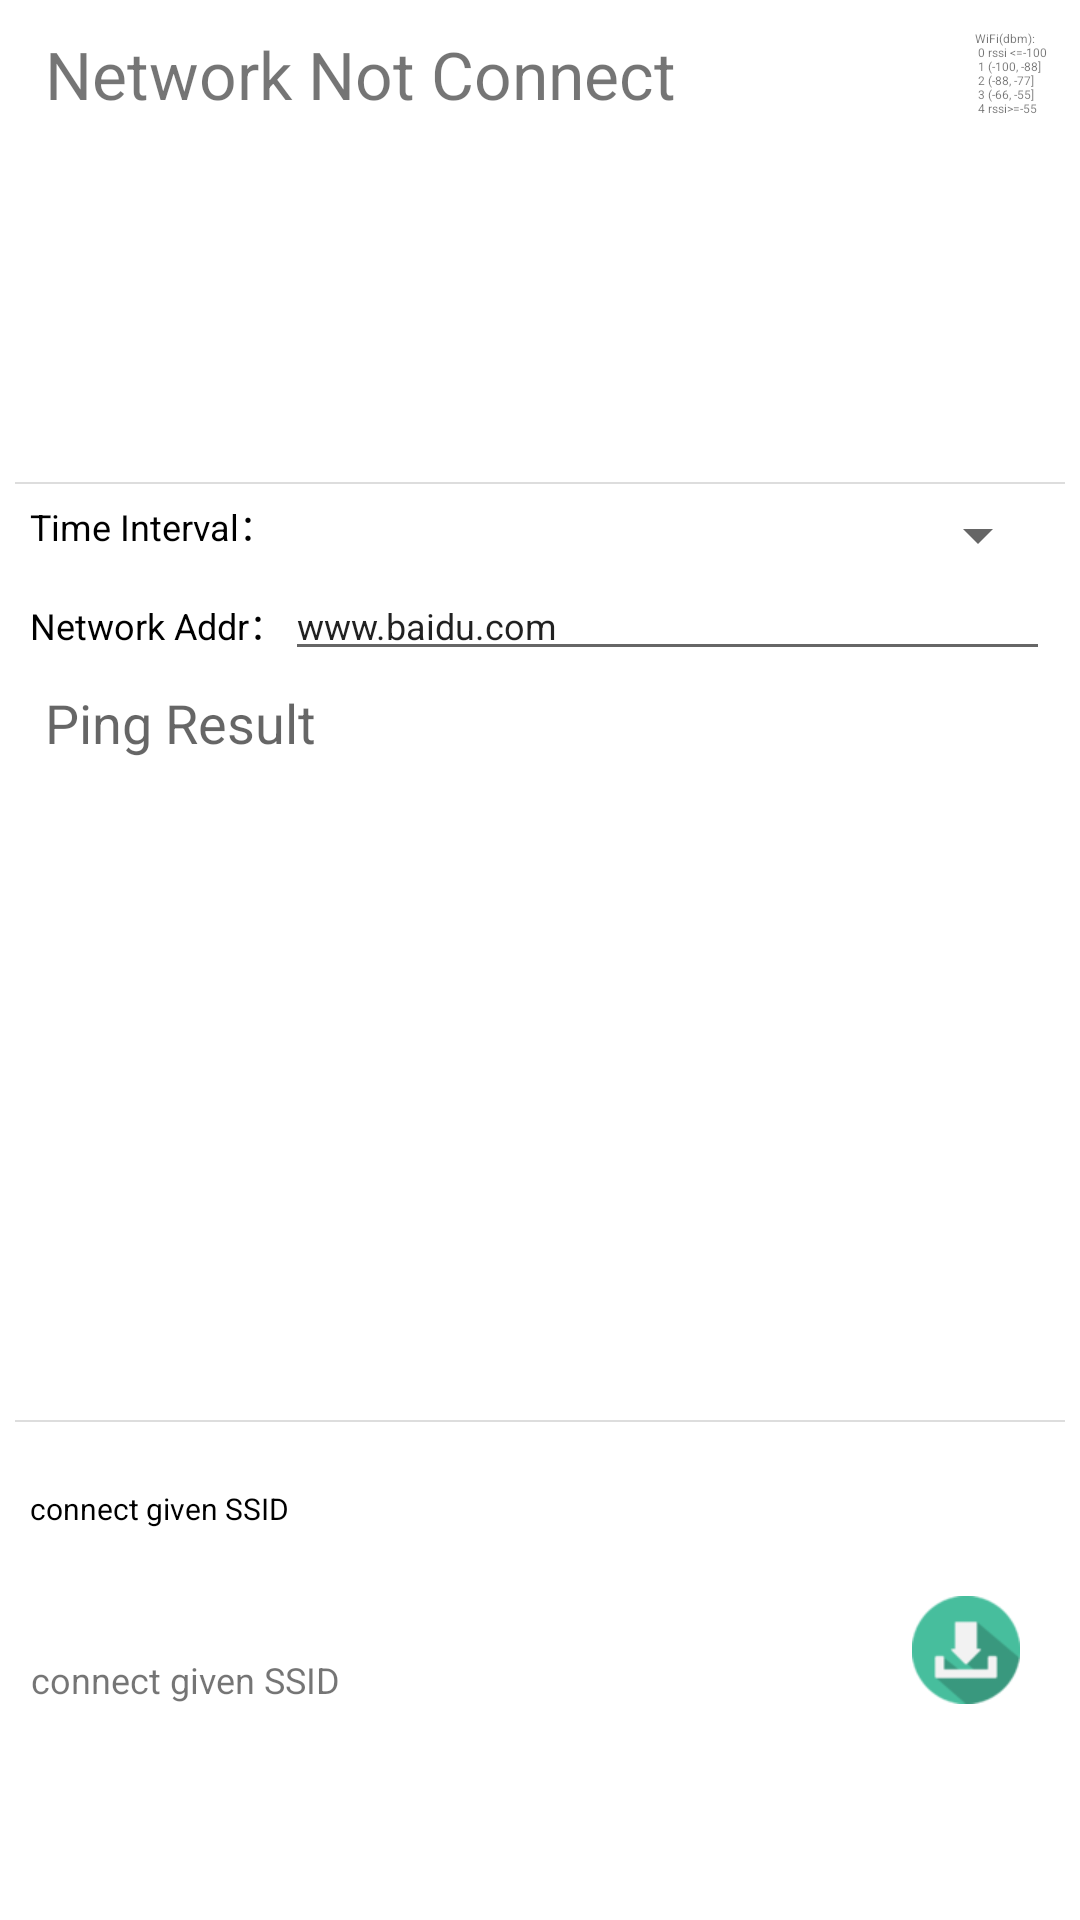

The Android layout XML behind this screen, and the referenced resources:
<!-- AndroidManifest.xml: application theme AppTheme -->
<!-- res/layout/activity_network.xml -->
<LinearLayout xmlns:android="http://schemas.android.com/apk/res/android"
    xmlns:tools="http://schemas.android.com/tools"
    android:layout_width="match_parent"
    android:layout_height="match_parent"
    android:background="@android:color/white"
    android:orientation="vertical"
    android:padding="@dimen/margin_10" >

    

    <LinearLayout
        android:layout_width="match_parent"
        android:layout_height="0dp"
		android:layout_marginLeft="@dimen/margin_10"
		android:layout_marginBottom="@dimen/margin_10"
        android:layout_weight="2"
        android:orientation="horizontal" >
		<LinearLayout
			android:layout_width="0dp"
			android:layout_height="match_parent"
			android:layout_margin="@dimen/margin_10"
			android:layout_weight="12"
			android:orientation="vertical" >
			<TextView
				android:id="@+id/tv_show_status"
				android:layout_width="match_parent"
				android:layout_height="wrap_content"
				android:hint="@string/network_info"
				android:minHeight="@dimen/margin_20"
				android:text="@string/network_not_connect"
				android:textColor="@color/lightgreen"
				android:textSize="@dimen/tx_size_32" />

			<TextView
				android:id="@+id/tv_signal_strength"
				android:layout_width="match_parent"
				android:layout_height="wrap_content"
				android:minHeight="@dimen/margin_20"
				android:textColor="@color/darkorange"
				android:textSize="@dimen/tx_size_24" />

			<TextView
				android:id="@+id/tv_signal_strength_3G"
				android:layout_width="match_parent"
				android:layout_height="wrap_content"
				android:minHeight="@dimen/margin_20"
				android:textColor="@color/darkorange"
				android:textSize="@dimen/tx_size_24" />
		</LinearLayout>
		<LinearLayout
			android:layout_width="0dp"
			android:layout_height="match_parent"
			android:layout_margin="@dimen/margin_10"
			android:layout_weight="1"
			android:orientation="horizontal" >
			<TextView
				android:id="@+id/tv_show_status0000"
				android:layout_width="match_parent"
				android:layout_height="wrap_content"
				android:hint="@string/network_info"
				android:minHeight="@dimen/margin_20"
				android:text="@string/network_msg"
				android:textColor="@color/gray"
				android:textSize="@dimen/tx_size_8" />
		</LinearLayout>
    </LinearLayout>

    <LinearLayout style="@style/common_horizontal_division_line_style" />

    

    <LinearLayout
        android:layout_width="match_parent"
        android:layout_height="0dp"
        android:layout_margin="@dimen/margin_10"
        android:layout_weight="4"
        android:orientation="vertical" >

        <LinearLayout
            android:layout_width="match_parent"
            android:layout_height="wrap_content"
            android:orientation="horizontal" >

            <TextView
                android:layout_width="wrap_content"
                android:layout_height="wrap_content"
                android:text="@string/time_interval"
                android:textColor="@android:color/black"
                android:textSize="@dimen/tx_size_20" />

            

            <Spinner
                android:id="@+id/spinner_time_count"
                android:layout_width="match_parent"
                android:layout_height="wrap_content"
                android:textColor="#ffffff" />
        </LinearLayout>

        <LinearLayout
            android:layout_width="match_parent"
            android:layout_height="wrap_content"
            android:orientation="horizontal" >

            <TextView
                android:layout_width="wrap_content"
                android:layout_height="wrap_content"
                android:text="@string/network_addr"
                android:textColor="@android:color/black"
                android:textSize="@dimen/tx_size_20" />

            <EditText
                android:id="@+id/web"
                android:layout_width="match_parent"
                android:layout_height="wrap_content"
                android:text="@string/baidu"
                android:textColor="@color/darkorange"
                android:textSize="@dimen/tx_size_20" />
        </LinearLayout>

        <LinearLayout
            android:layout_width="match_parent"
            android:layout_height="wrap_content"
            android:orientation="horizontal" >
	        <TextView
	            android:id="@+id/result"
	            android:layout_width="wrap_content"
	            android:layout_height="wrap_content"
	            android:layout_margin="@dimen/margin_10"
	            android:hint="@string/network_ping_result"
	            android:textColor="@color/darkorange"
	            android:textSize="@dimen/tx_size_24" />
	        <TextView
	            android:id="@+id/success_percentage"
	            android:layout_width="wrap_content"
	            android:layout_height="wrap_content"
	            android:layout_margin="@dimen/margin_10"
	            android:textColor="@color/darkgray"
	            android:layout_marginLeft="@dimen/margin_15"
	            android:textSize="@dimen/tx_size_16" />
	        </LinearLayout>

        <Button
            android:id="@+id/begin"
            android:layout_width="@dimen/margin_100"
            android:layout_height="@dimen/margin_100"
            android:layout_gravity="center_horizontal"
            android:tag="@string/start"
            android:textSize="@dimen/tx_size_45" 
            android:background="@drawable/btn_ping_selector"/>
    </LinearLayout>

    <LinearLayout style="@style/common_horizontal_division_line_style" />

    

    <LinearLayout
        android:layout_width="match_parent"
        android:layout_height="0dp"
        android:layout_margin="@dimen/margin_10"
        android:layout_weight="2"
        android:orientation="vertical" >
            <LinearLayout
                android:layout_width="match_parent"
                android:layout_height="wrap_content"
                android:orientation="horizontal" 
                android:gravity="center_vertical">

                <TextView
                    android:layout_width="wrap_content"
                    android:layout_height="wrap_content"
                    android:textColor="@android:color/black"
                    android:text="@string/connect_appoint_network"
                    android:textSize="@dimen/margin_20" />
                
                <ProgressBar
			        android:id="@+id/myprobar"
			        style="?android:attr/progressBarStyle"
			        android:visibility="invisible"
			        android:layout_width="wrap_content"
			        android:layout_height="wrap_content"
			        android:layout_marginLeft="@dimen/margin_80"
			        android:layout_marginRight="@dimen/margin_10"/>

                <ToggleButton
                    android:id="@+id/tb_wifi"
                    android:layout_width="@dimen/togglebutton_width"
                    android:layout_height="@dimen/togglebutton_height"
                    android:background="@drawable/togglebutton_selector"
                    android:textOff=""
                    android:textOn=""
                    android:layout_marginTop="@dimen/margin_4" />
                
        </LinearLayout>

		<LinearLayout
			android:layout_width="match_parent"
			android:layout_height="wrap_content"
			android:orientation="horizontal"
			android:gravity="center_vertical">

			<TextView
				android:id="@+id/tv_network_mac"
				android:layout_width="wrap_content"
				android:layout_height="match_parent"
				android:textColor="@color/gray"
				android:text="@string/connect_appoint_network"
				android:textSize="@dimen/margin_15"
				android:gravity="bottom|right"/>

			<LinearLayout
					android:layout_width="match_parent"
					android:layout_height="match_parent"
					android:orientation="horizontal"
					android:gravity="right">
				<Button
					android:id="@+id/wifi"
					android:layout_width="@dimen/png_hw"
					android:layout_height="@dimen/png_hw"
					android:background="@drawable/btn_wifi_selector"
					android:textSize="@dimen/tx_size_45"
					android:layout_marginTop="@dimen/margin_10"
					android:layout_marginRight="@dimen/margin_20"
				   />
				<Button
					android:id="@+id/baidu"
					android:layout_width="@dimen/png_hw"
					android:layout_height="@dimen/png_hw"
					android:background="@drawable/btn_baidu_selector"
					android:textSize="@dimen/tx_size_45"
					android:layout_marginTop="@dimen/margin_10"
					android:layout_marginRight="@dimen/margin_20"
					android:layout_marginLeft="@dimen/margin_20"
				   />
				<Button
					android:id="@+id/server"
					android:layout_width="@dimen/png_hw"
					android:layout_height="@dimen/png_hw"
					android:background="@drawable/btn_download_selector"
					android:textSize="@dimen/tx_size_45"
					android:layout_marginTop="@dimen/margin_10"
					android:layout_marginRight="@dimen/margin_20"
					android:layout_marginLeft="@dimen/margin_20"
					/>
			</LinearLayout>
		</LinearLayout>
    </LinearLayout>

</LinearLayout>
<!-- resources referenced by this layout -->
<resources>
  <dimen name="margin_10">5dp</dimen>
  <dimen name="margin_100">60dp</dimen>
  <dimen name="margin_15">12dp</dimen>
  <dimen name="margin_20">10dp</dimen>
  <dimen name="margin_4">1dp</dimen>
  <dimen name="margin_80">40dp</dimen>
  <dimen name="png_hw">36dp</dimen>
  <dimen name="togglebutton_height">40dp</dimen>
  <dimen name="togglebutton_width">120dp</dimen>
  <dimen name="tx_size_16">8sp</dimen>
  <dimen name="tx_size_20">12sp</dimen>
  <dimen name="tx_size_24">18sp</dimen>
  <dimen name="tx_size_32">22sp</dimen>
  <dimen name="tx_size_45">30sp</dimen>
  <dimen name="tx_size_8">4sp</dimen>
  <!-- drawable btn_baidu_selector (drawable) -->
  <?xml version="1.0" encoding="utf-8"?>
  
  <selector xmlns:android="http://schemas.android.com/apk/res/android">
  
      <item android:state_pressed="true" android:drawable="@drawable/baidu_press"/>
      <item android:drawable="@drawable/baidu"/>
  
  </selector>
  <!-- drawable btn_download_selector (drawable) -->
  <?xml version="1.0" encoding="utf-8"?>
  
  <selector xmlns:android="http://schemas.android.com/apk/res/android">
  
      <item android:state_pressed="true" android:drawable="@drawable/download_press"/>
      <item android:drawable="@drawable/download"/>
  
  </selector>
  <!-- drawable btn_ping_selector (drawable) -->
  <?xml version="1.0" encoding="utf-8"?>
  
  <selector xmlns:android="http://schemas.android.com/apk/res/android">
  
      <item android:state_pressed="true" android:drawable="@drawable/ping"/>
      <item android:drawable="@drawable/ping_press"/>
  
  </selector>
  <!-- drawable btn_wifi_selector (drawable) -->
  <?xml version="1.0" encoding="utf-8"?>
  
  <selector xmlns:android="http://schemas.android.com/apk/res/android">
  
      <item android:state_pressed="true" android:drawable="@drawable/wifi_focus"/>
      <item android:drawable="@drawable/wifi"/>
  
  </selector>
  <string name="baidu">www.baidu.com</string>
  <string name="connect_appoint_network">connect given SSID</string>
  <string name="network_addr">Network Addr：</string>
  <string name="network_info">Network Info</string>
  <string name="network_msg"> "WiFi(dbm): \n 0 rssi &lt;=-100 \n 1 (-100, -88] \n 2 (-88, -77] \n 3 (-66, -55] \n 4 rssi&gt;=-55"</string>
  <string name="network_not_connect">Network Not Connect</string>
  <string name="network_ping_result">Ping Result</string>
  <string name="start">start</string>
  <string name="time_interval">Time Interval：</string>
  <style name="common_horizontal_division_line_style">
          <item name="android:layout_width">match_parent</item>
          <item name="android:layout_height">0.5dp</item>
          <item name="android:orientation">horizontal</item>
          <item name="android:background">#dddddd</item>
      </style>
  <style name="AppTheme" parent="AppBaseTheme">
          
      </style>
  <!-- drawable download_press: png bitmap (drawable-mdpi, 3504 bytes) -->
  <!-- drawable download: png bitmap (drawable-mdpi, 3418 bytes) -->
  <style name="AppBaseTheme" parent="Theme.AppCompat.Light">
          
      </style>
</resources>
